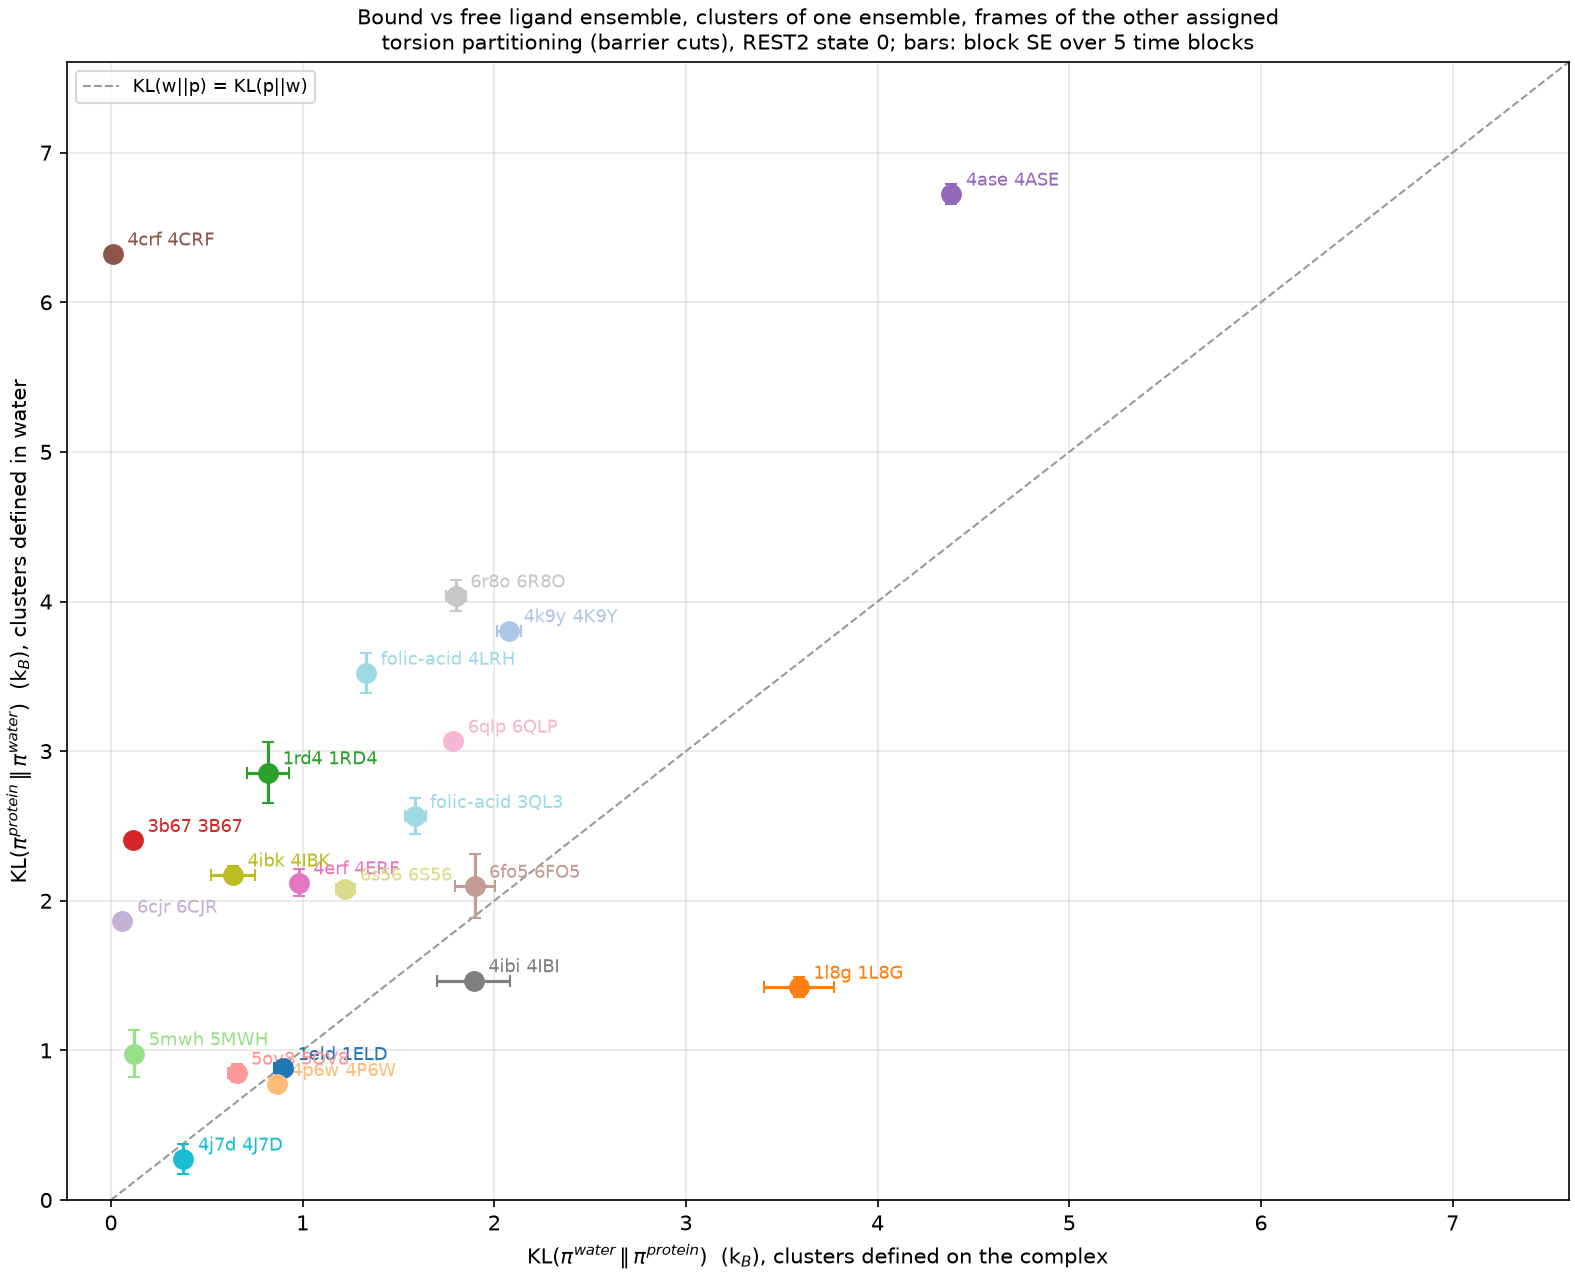

Data behind this chart, as committed beside it:
method, ligand, complex, KL_p_w_waterdef, KL_p_w_se, n_water_clusters, complex_unassigned_on_water_clusters, top_complex_share_on_water_clusters, water_share_of_that_cluster, KL_w_p_complexdef, KL_w_p_se, n_complex_clusters, water_unassigned_on_complex_clusters, note, md_tools, regime
cut, 1eld, 1ELD, 0.8797, 0.0312, 44, 0.0, 0.9708, 0.3828, 0.8986, 0.0464, 2, 0.0, , 0.6.5.2, lock and key
cut, 1l8g, 1L8G, 1.424, 0.0646, 17, 0.0, 0.6558, 0.0973, 3.589, 0.1808, 7, 0.0, , 0.6.5.2, conformational selection
cut, 1rd4, 1RD4, 2.857, 0.202, 304, 0.0, 0.2104, 0.004, 0.8199, 0.1097, 68, 0.0, , 0.6.5.2, conformational selection
cut, 3b67, 3B67, 2.404, 0.0264, 105, 0.0, 0.7519, 0.0502, 0.115, 0.0057, 2, 0.0, , 0.6.5.2, conformational selection
cut, 4ase, 4ASE, 6.724, 0.0669, 27, 0.0, 0.9812, 0.0011, 4.385, 0.0117, 5, 0.0, , 0.6.5.2, induced fit
cut, 4crf, 4CRF, 6.324, 0.0058, 150, 0.0, 0.9874, 0.0017, 0.0097, 0.0018, 2, 0.0, , 0.6.5.2, induced fit
cut, 4erf, 4ERF, 2.121, 0.0914, 49, 0.0, 0.2643, 0.0348, 0.9794, 0.0285, 27, 0.0, , 0.6.5.2, conformational selection
cut, 4ibi, 4IBI, 1.467, 0.0088, 25, 0.0, 0.998, 0.2276, 1.893, 0.1905, 2, 0.0, , 0.6.5.2, conformational selection
cut, 4ibk, 4IBK, 2.173, 0.0565, 26, 0.0, 0.9365, 0.0889, 0.6363, 0.1129, 2, 0.0, , 0.6.5.2, conformational selection
cut, 4j7d, 4J7D, 0.2744, 0.0974, 8, 0.0, 0.7195, 0.3932, 0.3784, 0.0387, 10, 0.0, , 0.6.5.2, lock and key
cut, 4k9y, 4K9Y, 3.806, 0.0144, 74, 0.0, 0.9938, 0.0213, 2.077, 0.0608, 2, 0.0, , 0.6.5.2, induced fit
cut, 4p6w, 4P6W, 0.773, 0.0363, 11, 0.0, 0.7932, 0.2795, 0.8652, 0.025, 5, 0.0, , 0.6.5.2, lock and key
cut, 5mwh, 5MWH, 0.9785, 0.158, 50, 0.0, 0.2976, 0.0293, 0.1217, 0.0146, 19, 0.0, , 0.6.5.2, lock and key
cut, 5ov8, 5OV8, 0.8486, 0.0631, 72, 0.0, 0.1943, 0.0762, 0.6557, 0.0432, 27, 0.0, , 0.6.5.2, lock and key
cut, 6cjr, 6CJR, 1.864, 0.0418, 41, 0.0, 0.3348, 0.0346, 0.0602, 0.0106, 4, 0.0, , 0.6.5.2, conformational selection
cut, 6fo5, 6FO5, 2.098, 0.2125, 180, 0.0, 0.4479, 0.018, 1.897, 0.1043, 52, 0.0, , 0.6.5.2, conformational selection
cut, 6qlp, 6QLP, 3.068, 0.0312, 349, 0.0, 0.1532, 0.0017, 1.786, 0.0143, 8, 0.0, , 0.6.5.2, induced fit
cut, 6r8o, 6R8O, 4.038, 0.1025, 413, 0.0, 0.3881, 0.002, 1.799, 0.0516, 12, 0.0, , 0.6.5.2, induced fit
cut, 6s56, 6S56, 2.079, 0.0291, 26, 0.0, 0.9919, 0.1192, 1.224, 0.0514, 3, 0.0, , 0.6.5.2, conformational selection
cut, folic-acid, 4LRH, 3.522, 0.133, 308, 0.0, 0.44, 0.0227, 1.332, 0.0402, 30, 0.0, , 0.6.5.2, induced fit
cut, folic-acid, 3QL3, 2.564, 0.1212, 308, 0.0, 0.1353, 0.04, 1.589, 0.0529, 101, 0.0, , 0.6.5.2, conformational selection
